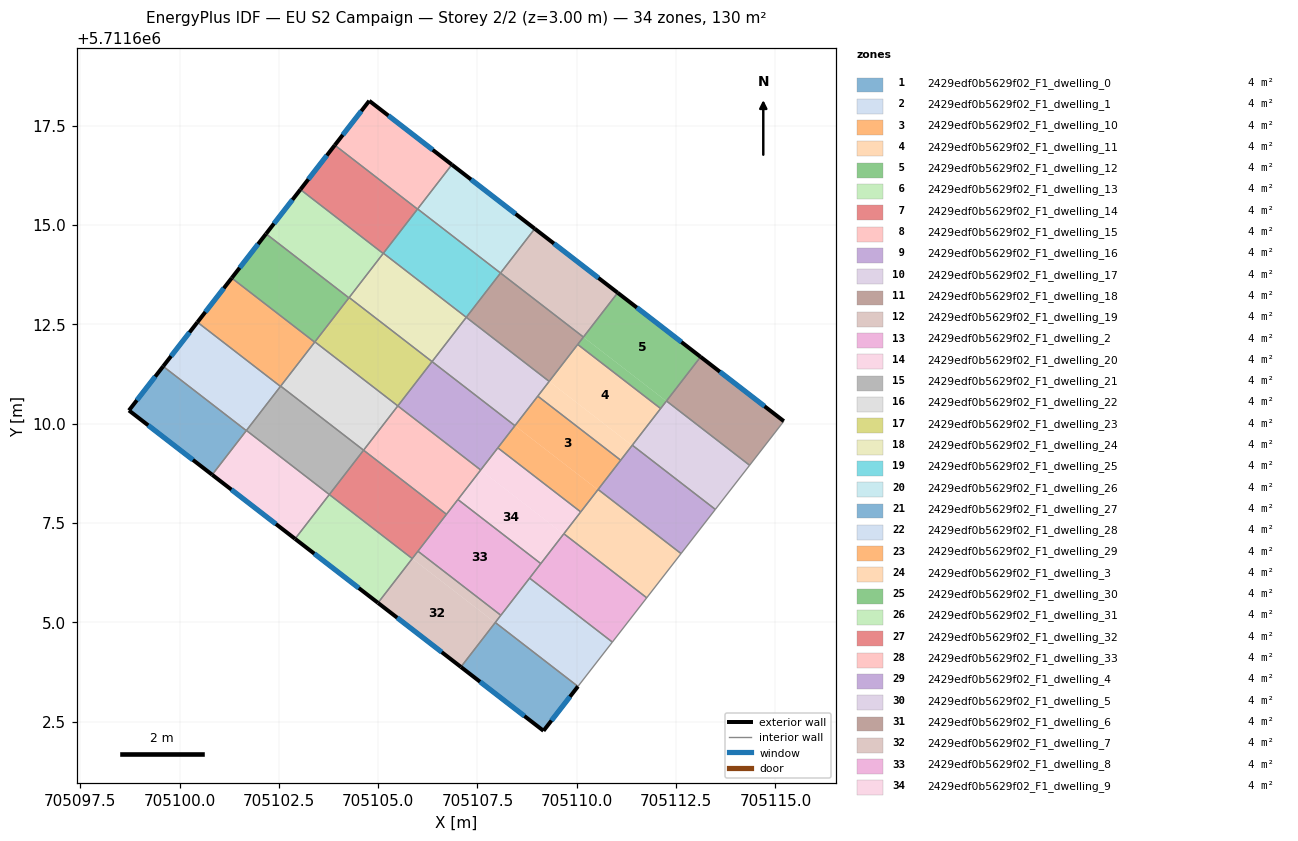
=== STOREY PLAN SPEC (per zone: floor XY polygon, exterior-wall plan segments, windows/doors) ===
zone 1: 2429edf0b5629f02_F1_dwelling_0  (3.7 m²)
  floor: (705110.03, 5711603.39) (705109.16, 5711602.27) (705107.08, 5711603.88) (705107.95, 5711605.00)
  exterior wall: (705109.16, 5711602.27) – (705110.03, 5711603.39)  [1.4 m]
    window: (705109.36, 5711602.53) – (705109.83, 5711603.13)  [1.2 m²]
  exterior wall: (705107.08, 5711603.88) – (705109.16, 5711602.27)  [2.6 m]
    window: (705107.56, 5711603.51) – (705108.68, 5711602.64)  [2.3 m²]
  interior walls: 2
zone 2: 2429edf0b5629f02_F1_dwelling_1  (3.7 m²)
  floor: (705110.90, 5711604.50) (705110.03, 5711603.39) (705107.95, 5711605.00) (705108.81, 5711606.11)
  interior walls: 5
zone 3: 2429edf0b5629f02_F1_dwelling_10  (4.3 m²)
  floor: (705111.10, 5711609.08) (705110.53, 5711608.34) (705108.44, 5711609.95) (705109.02, 5711610.69)
  floor: (705110.53, 5711608.34) (705110.10, 5711607.78) (705108.01, 5711609.39) (705108.44, 5711609.95)
  interior walls: 6
zone 4: 2429edf0b5629f02_F1_dwelling_11  (4.3 m²)
  floor: (705111.39, 5711609.45) (705111.10, 5711609.08) (705109.02, 5711610.69) (705109.31, 5711611.07)
  floor: (705112.11, 5711610.38) (705111.39, 5711609.45) (705109.31, 5711611.07) (705109.02, 5711610.70) (705110.02, 5711612.00)
  interior walls: 6
zone 5: 2429edf0b5629f02_F1_dwelling_12  (4.3 m²)
  floor: (705113.12, 5711611.68) (705112.25, 5711610.57) (705110.17, 5711612.18) (705111.03, 5711613.30)
  floor: (705112.25, 5711610.57) (705112.11, 5711610.38) (705110.02, 5711612.00) (705110.17, 5711612.18)
  exterior wall: (705113.12, 5711611.68) – (705111.03, 5711613.30)  [2.6 m]
    window: (705112.63, 5711612.06) – (705111.51, 5711612.92)  [2.3 m²]
  interior walls: 5
zone 6: 2429edf0b5629f02_F1_dwelling_13  (3.7 m²)
  floor: (705105.86, 5711606.61) (705105.00, 5711605.49) (705102.91, 5711607.10) (705103.77, 5711608.22)
  exterior wall: (705102.91, 5711607.10) – (705105.00, 5711605.49)  [2.6 m]
    window: (705103.39, 5711606.73) – (705104.51, 5711605.86)  [2.3 m²]
  interior walls: 3
zone 7: 2429edf0b5629f02_F1_dwelling_14  (3.7 m²)
  floor: (705106.72, 5711607.72) (705105.86, 5711606.61) (705103.77, 5711608.22) (705104.63, 5711609.33)
  interior walls: 5
zone 8: 2429edf0b5629f02_F1_dwelling_15  (3.7 m²)
  floor: (705107.58, 5711608.84) (705106.72, 5711607.72) (705104.63, 5711609.33) (705105.49, 5711610.45)
  interior walls: 5
zone 9: 2429edf0b5629f02_F1_dwelling_16  (3.7 m²)
  floor: (705108.44, 5711609.95) (705107.58, 5711608.84) (705105.49, 5711610.45) (705106.36, 5711611.56)
  interior walls: 5
zone 10: 2429edf0b5629f02_F1_dwelling_17  (3.7 m²)
  floor: (705109.31, 5711611.07) (705108.44, 5711609.95) (705106.36, 5711611.56) (705107.22, 5711612.68)
  interior walls: 5
zone 11: 2429edf0b5629f02_F1_dwelling_18  (3.7 m²)
  floor: (705110.17, 5711612.18) (705109.31, 5711611.07) (705107.22, 5711612.68) (705108.08, 5711613.79)
  interior walls: 5
zone 12: 2429edf0b5629f02_F1_dwelling_19  (3.7 m²)
  floor: (705111.03, 5711613.30) (705110.17, 5711612.18) (705108.08, 5711613.79) (705108.94, 5711614.91)
  exterior wall: (705111.03, 5711613.30) – (705108.94, 5711614.91)  [2.6 m]
    window: (705110.55, 5711613.67) – (705109.43, 5711614.54)  [2.3 m²]
  interior walls: 3
zone 13: 2429edf0b5629f02_F1_dwelling_2  (3.7 m²)
  floor: (705111.76, 5711605.62) (705110.90, 5711604.50) (705108.81, 5711606.11) (705109.67, 5711607.23)
  interior walls: 5
zone 14: 2429edf0b5629f02_F1_dwelling_20  (3.7 m²)
  floor: (705103.77, 5711608.22) (705102.91, 5711607.10) (705100.82, 5711608.72) (705101.68, 5711609.83)
  exterior wall: (705100.82, 5711608.72) – (705102.91, 5711607.10)  [2.6 m]
    window: (705101.31, 5711608.34) – (705102.43, 5711607.48)  [2.3 m²]
  interior walls: 3
zone 15: 2429edf0b5629f02_F1_dwelling_21  (3.7 m²)
  floor: (705104.63, 5711609.33) (705103.77, 5711608.22) (705101.68, 5711609.83) (705102.55, 5711610.95)
  interior walls: 4
zone 16: 2429edf0b5629f02_F1_dwelling_22  (3.7 m²)
  floor: (705105.49, 5711610.45) (705104.63, 5711609.33) (705102.55, 5711610.95) (705103.41, 5711612.06)
  interior walls: 4
zone 17: 2429edf0b5629f02_F1_dwelling_23  (3.7 m²)
  floor: (705106.36, 5711611.56) (705105.49, 5711610.45) (705103.41, 5711612.06) (705104.27, 5711613.18)
  interior walls: 4
zone 18: 2429edf0b5629f02_F1_dwelling_24  (3.7 m²)
  floor: (705107.22, 5711612.68) (705106.36, 5711611.56) (705104.27, 5711613.18) (705105.13, 5711614.29)
  interior walls: 4
zone 19: 2429edf0b5629f02_F1_dwelling_25  (3.7 m²)
  floor: (705108.08, 5711613.79) (705107.22, 5711612.68) (705105.13, 5711614.29) (705105.99, 5711615.41)
  interior walls: 4
zone 20: 2429edf0b5629f02_F1_dwelling_26  (3.7 m²)
  floor: (705108.94, 5711614.91) (705108.08, 5711613.79) (705105.99, 5711615.41) (705106.85, 5711616.52)
  exterior wall: (705108.94, 5711614.91) – (705106.85, 5711616.52)  [2.6 m]
    window: (705108.46, 5711615.28) – (705107.34, 5711616.15)  [2.3 m²]
  interior walls: 3
zone 21: 2429edf0b5629f02_F1_dwelling_27  (3.7 m²)
  floor: (705101.68, 5711609.83) (705100.82, 5711608.72) (705098.73, 5711610.33) (705099.59, 5711611.45)
  exterior wall: (705098.73, 5711610.33) – (705100.82, 5711608.72)  [2.6 m]
    window: (705099.21, 5711609.96) – (705100.34, 5711609.09)  [2.3 m²]
  exterior wall: (705099.59, 5711611.45) – (705098.73, 5711610.33)  [1.4 m]
    window: (705099.39, 5711611.19) – (705098.93, 5711610.59)  [1.2 m²]
  interior walls: 2
zone 22: 2429edf0b5629f02_F1_dwelling_28  (3.7 m²)
  floor: (705102.54, 5711610.94) (705101.68, 5711609.83) (705099.59, 5711611.45) (705100.45, 5711612.56)
  exterior wall: (705100.45, 5711612.56) – (705099.59, 5711611.45)  [1.4 m]
    window: (705100.25, 5711612.30) – (705099.79, 5711611.70)  [1.2 m²]
  interior walls: 3
zone 23: 2429edf0b5629f02_F1_dwelling_29  (3.7 m²)
  floor: (705103.40, 5711612.05) (705102.54, 5711610.94) (705100.45, 5711612.56) (705101.31, 5711613.67)
  exterior wall: (705101.31, 5711613.67) – (705100.45, 5711612.56)  [1.4 m]
    window: (705101.11, 5711613.41) – (705100.65, 5711612.81)  [1.2 m²]
  interior walls: 3
zone 24: 2429edf0b5629f02_F1_dwelling_3  (3.7 m²)
  floor: (705112.62, 5711606.73) (705111.76, 5711605.62) (705109.67, 5711607.23) (705110.54, 5711608.35)
  interior walls: 5
zone 25: 2429edf0b5629f02_F1_dwelling_30  (3.7 m²)
  floor: (705104.26, 5711613.17) (705103.40, 5711612.05) (705101.31, 5711613.67) (705102.18, 5711614.78)
  exterior wall: (705102.18, 5711614.78) – (705101.31, 5711613.67)  [1.4 m]
    window: (705101.98, 5711614.52) – (705101.51, 5711613.93)  [1.2 m²]
  interior walls: 3
zone 26: 2429edf0b5629f02_F1_dwelling_31  (3.7 m²)
  floor: (705105.13, 5711614.29) (705104.26, 5711613.17) (705102.18, 5711614.78) (705103.04, 5711615.90)
  exterior wall: (705103.04, 5711615.90) – (705102.18, 5711614.78)  [1.4 m]
    window: (705102.84, 5711615.64) – (705102.38, 5711615.04)  [1.2 m²]
  interior walls: 3
zone 27: 2429edf0b5629f02_F1_dwelling_32  (3.7 m²)
  floor: (705105.99, 5711615.40) (705105.13, 5711614.29) (705103.04, 5711615.90) (705103.91, 5711617.01)
  exterior wall: (705103.91, 5711617.01) – (705103.04, 5711615.90)  [1.4 m]
    window: (705103.71, 5711616.75) – (705103.24, 5711616.15)  [1.2 m²]
  interior walls: 3
zone 28: 2429edf0b5629f02_F1_dwelling_33  (3.7 m²)
  floor: (705106.85, 5711616.52) (705105.99, 5711615.40) (705103.91, 5711617.01) (705104.78, 5711618.13)
  exterior wall: (705104.78, 5711618.13) – (705103.91, 5711617.01)  [1.4 m]
    window: (705104.58, 5711617.87) – (705104.11, 5711617.27)  [1.2 m²]
  exterior wall: (705106.85, 5711616.52) – (705104.78, 5711618.13)  [2.6 m]
    window: (705106.37, 5711616.89) – (705105.26, 5711617.76)  [2.3 m²]
  interior walls: 2
zone 29: 2429edf0b5629f02_F1_dwelling_4  (3.7 m²)
  floor: (705113.49, 5711607.84) (705112.62, 5711606.73) (705110.54, 5711608.35) (705111.40, 5711609.46)
  interior walls: 5
zone 30: 2429edf0b5629f02_F1_dwelling_5  (3.7 m²)
  floor: (705114.35, 5711608.96) (705113.49, 5711607.84) (705111.40, 5711609.46) (705112.26, 5711610.57)
  interior walls: 5
zone 31: 2429edf0b5629f02_F1_dwelling_6  (3.7 m²)
  floor: (705115.21, 5711610.07) (705114.35, 5711608.96) (705112.26, 5711610.57) (705113.12, 5711611.68)
  exterior wall: (705115.21, 5711610.07) – (705113.12, 5711611.68)  [2.6 m]
    window: (705114.73, 5711610.44) – (705113.60, 5711611.31)  [2.3 m²]
  interior walls: 3
zone 32: 2429edf0b5629f02_F1_dwelling_7  (4.3 m²)
  floor: (705107.94, 5711604.99) (705107.08, 5711603.88) (705105.00, 5711605.49) (705105.86, 5711606.61)
  floor: (705108.09, 5711605.18) (705107.94, 5711604.99) (705105.86, 5711606.61) (705106.00, 5711606.79)
  exterior wall: (705105.00, 5711605.49) – (705107.08, 5711603.88)  [2.6 m]
    window: (705105.48, 5711605.12) – (705106.60, 5711604.25)  [2.3 m²]
  interior walls: 5
zone 33: 2429edf0b5629f02_F1_dwelling_8  (4.3 m²)
  floor: (705109.09, 5711606.48) (705108.81, 5711606.11) (705108.09, 5711605.18) (705106.00, 5711606.79) (705107.01, 5711608.09)
  interior walls: 6
zone 34: 2429edf0b5629f02_F1_dwelling_9  (4.3 m²)
  floor: (705110.10, 5711607.78) (705109.67, 5711607.22) (705107.58, 5711608.84) (705108.01, 5711609.39)
  floor: (705109.67, 5711607.22) (705109.09, 5711606.48) (705107.01, 5711608.09) (705107.58, 5711608.84)
  interior walls: 6

=== DERIVED (storey summary) ===
Building: EU S2 Campaign
Storey: 2 of 2  (floor level z = 3.00 m)
Storey gross floor area: 130.1 m²
Zones on this storey: 34
  - 2429edf0b5629f02_F1_dwelling_0: floor 3.7 m²; exterior wall 4.0 m (12.1 m²); 2 window(s) 3.5 m²; WWR 28.8%
  - 2429edf0b5629f02_F1_dwelling_1: floor 3.7 m²
  - 2429edf0b5629f02_F1_dwelling_10: floor 4.3 m²
  - 2429edf0b5629f02_F1_dwelling_11: floor 4.3 m²
  - 2429edf0b5629f02_F1_dwelling_12: floor 4.3 m²; exterior wall 2.6 m (7.9 m²); 1 window(s) 2.3 m²; WWR 28.8%
  - 2429edf0b5629f02_F1_dwelling_13: floor 3.7 m²; exterior wall 2.6 m (7.9 m²); 1 window(s) 2.3 m²; WWR 28.8%
  - 2429edf0b5629f02_F1_dwelling_14: floor 3.7 m²
  - 2429edf0b5629f02_F1_dwelling_15: floor 3.7 m²
  - 2429edf0b5629f02_F1_dwelling_16: floor 3.7 m²
  - 2429edf0b5629f02_F1_dwelling_17: floor 3.7 m²
  - 2429edf0b5629f02_F1_dwelling_18: floor 3.7 m²
  - 2429edf0b5629f02_F1_dwelling_19: floor 3.7 m²; exterior wall 2.6 m (7.9 m²); 1 window(s) 2.3 m²; WWR 28.8%
  - 2429edf0b5629f02_F1_dwelling_2: floor 3.7 m²
  - 2429edf0b5629f02_F1_dwelling_20: floor 3.7 m²; exterior wall 2.6 m (7.9 m²); 1 window(s) 2.3 m²; WWR 28.8%
  - 2429edf0b5629f02_F1_dwelling_21: floor 3.7 m²
  - 2429edf0b5629f02_F1_dwelling_22: floor 3.7 m²
  - 2429edf0b5629f02_F1_dwelling_23: floor 3.7 m²
  - 2429edf0b5629f02_F1_dwelling_24: floor 3.7 m²
  - 2429edf0b5629f02_F1_dwelling_25: floor 3.7 m²
  - 2429edf0b5629f02_F1_dwelling_26: floor 3.7 m²; exterior wall 2.6 m (7.9 m²); 1 window(s) 2.3 m²; WWR 28.8%
  - 2429edf0b5629f02_F1_dwelling_27: floor 3.7 m²; exterior wall 4.1 m (12.2 m²); 2 window(s) 3.5 m²; WWR 28.8%
  - 2429edf0b5629f02_F1_dwelling_28: floor 3.7 m²; exterior wall 1.4 m (4.2 m²); 1 window(s) 1.2 m²; WWR 28.8%
  - 2429edf0b5629f02_F1_dwelling_29: floor 3.7 m²; exterior wall 1.4 m (4.2 m²); 1 window(s) 1.2 m²; WWR 28.8%
  - 2429edf0b5629f02_F1_dwelling_3: floor 3.7 m²
  - 2429edf0b5629f02_F1_dwelling_30: floor 3.7 m²; exterior wall 1.4 m (4.2 m²); 1 window(s) 1.2 m²; WWR 28.8%
  - 2429edf0b5629f02_F1_dwelling_31: floor 3.7 m²; exterior wall 1.4 m (4.2 m²); 1 window(s) 1.2 m²; WWR 28.8%
  - 2429edf0b5629f02_F1_dwelling_32: floor 3.7 m²; exterior wall 1.4 m (4.2 m²); 1 window(s) 1.2 m²; WWR 28.8%
  - 2429edf0b5629f02_F1_dwelling_33: floor 3.7 m²; exterior wall 4.0 m (12.1 m²); 2 window(s) 3.5 m²; WWR 28.8%
  - 2429edf0b5629f02_F1_dwelling_4: floor 3.7 m²
  - 2429edf0b5629f02_F1_dwelling_5: floor 3.7 m²
  - 2429edf0b5629f02_F1_dwelling_6: floor 3.7 m²; exterior wall 2.6 m (7.9 m²); 1 window(s) 2.3 m²; WWR 28.8%
  - 2429edf0b5629f02_F1_dwelling_7: floor 4.3 m²; exterior wall 2.6 m (7.9 m²); 1 window(s) 2.3 m²; WWR 28.8%
  - 2429edf0b5629f02_F1_dwelling_8: floor 4.3 m²
  - 2429edf0b5629f02_F1_dwelling_9: floor 4.3 m²
Zone adjacency (shared interzone walls):
  - 2429edf0b5629f02_F1_dwelling_0 ↔ 2429edf0b5629f02_F1_dwelling_1
  - 2429edf0b5629f02_F1_dwelling_0 ↔ 2429edf0b5629f02_F1_dwelling_7
  - 2429edf0b5629f02_F1_dwelling_1 ↔ 2429edf0b5629f02_F1_dwelling_2
  - 2429edf0b5629f02_F1_dwelling_1 ↔ 2429edf0b5629f02_F1_dwelling_7
  - 2429edf0b5629f02_F1_dwelling_1 ↔ 2429edf0b5629f02_F1_dwelling_8
  - 2429edf0b5629f02_F1_dwelling_10 ↔ 2429edf0b5629f02_F1_dwelling_11
  - 2429edf0b5629f02_F1_dwelling_10 ↔ 2429edf0b5629f02_F1_dwelling_16
  - 2429edf0b5629f02_F1_dwelling_10 ↔ 2429edf0b5629f02_F1_dwelling_17
  - 2429edf0b5629f02_F1_dwelling_10 ↔ 2429edf0b5629f02_F1_dwelling_3
  - 2429edf0b5629f02_F1_dwelling_10 ↔ 2429edf0b5629f02_F1_dwelling_4
  - 2429edf0b5629f02_F1_dwelling_10 ↔ 2429edf0b5629f02_F1_dwelling_9
  - 2429edf0b5629f02_F1_dwelling_11 ↔ 2429edf0b5629f02_F1_dwelling_12
  - 2429edf0b5629f02_F1_dwelling_11 ↔ 2429edf0b5629f02_F1_dwelling_17
  - 2429edf0b5629f02_F1_dwelling_11 ↔ 2429edf0b5629f02_F1_dwelling_18
  - 2429edf0b5629f02_F1_dwelling_11 ↔ 2429edf0b5629f02_F1_dwelling_4
  - 2429edf0b5629f02_F1_dwelling_11 ↔ 2429edf0b5629f02_F1_dwelling_5
  - 2429edf0b5629f02_F1_dwelling_12 ↔ 2429edf0b5629f02_F1_dwelling_18
  - 2429edf0b5629f02_F1_dwelling_12 ↔ 2429edf0b5629f02_F1_dwelling_19
  - 2429edf0b5629f02_F1_dwelling_12 ↔ 2429edf0b5629f02_F1_dwelling_5
  - 2429edf0b5629f02_F1_dwelling_12 ↔ 2429edf0b5629f02_F1_dwelling_6
  - 2429edf0b5629f02_F1_dwelling_13 ↔ 2429edf0b5629f02_F1_dwelling_14
  - 2429edf0b5629f02_F1_dwelling_13 ↔ 2429edf0b5629f02_F1_dwelling_20
  - 2429edf0b5629f02_F1_dwelling_13 ↔ 2429edf0b5629f02_F1_dwelling_7
  - 2429edf0b5629f02_F1_dwelling_14 ↔ 2429edf0b5629f02_F1_dwelling_15
  - 2429edf0b5629f02_F1_dwelling_14 ↔ 2429edf0b5629f02_F1_dwelling_21
  - 2429edf0b5629f02_F1_dwelling_14 ↔ 2429edf0b5629f02_F1_dwelling_7
  - 2429edf0b5629f02_F1_dwelling_14 ↔ 2429edf0b5629f02_F1_dwelling_8
  - 2429edf0b5629f02_F1_dwelling_15 ↔ 2429edf0b5629f02_F1_dwelling_16
  - 2429edf0b5629f02_F1_dwelling_15 ↔ 2429edf0b5629f02_F1_dwelling_22
  - 2429edf0b5629f02_F1_dwelling_15 ↔ 2429edf0b5629f02_F1_dwelling_8
  - 2429edf0b5629f02_F1_dwelling_15 ↔ 2429edf0b5629f02_F1_dwelling_9
  - 2429edf0b5629f02_F1_dwelling_16 ↔ 2429edf0b5629f02_F1_dwelling_17
  - 2429edf0b5629f02_F1_dwelling_16 ↔ 2429edf0b5629f02_F1_dwelling_23
  - 2429edf0b5629f02_F1_dwelling_16 ↔ 2429edf0b5629f02_F1_dwelling_9
  - 2429edf0b5629f02_F1_dwelling_17 ↔ 2429edf0b5629f02_F1_dwelling_18
  - 2429edf0b5629f02_F1_dwelling_17 ↔ 2429edf0b5629f02_F1_dwelling_24
  - 2429edf0b5629f02_F1_dwelling_18 ↔ 2429edf0b5629f02_F1_dwelling_19
  - 2429edf0b5629f02_F1_dwelling_18 ↔ 2429edf0b5629f02_F1_dwelling_25
  - 2429edf0b5629f02_F1_dwelling_19 ↔ 2429edf0b5629f02_F1_dwelling_26
  - 2429edf0b5629f02_F1_dwelling_2 ↔ 2429edf0b5629f02_F1_dwelling_3
  - 2429edf0b5629f02_F1_dwelling_2 ↔ 2429edf0b5629f02_F1_dwelling_8
  - 2429edf0b5629f02_F1_dwelling_2 ↔ 2429edf0b5629f02_F1_dwelling_9
  - 2429edf0b5629f02_F1_dwelling_20 ↔ 2429edf0b5629f02_F1_dwelling_21
  - 2429edf0b5629f02_F1_dwelling_20 ↔ 2429edf0b5629f02_F1_dwelling_27
  - 2429edf0b5629f02_F1_dwelling_21 ↔ 2429edf0b5629f02_F1_dwelling_22
  - 2429edf0b5629f02_F1_dwelling_21 ↔ 2429edf0b5629f02_F1_dwelling_28
  - 2429edf0b5629f02_F1_dwelling_22 ↔ 2429edf0b5629f02_F1_dwelling_23
  - 2429edf0b5629f02_F1_dwelling_22 ↔ 2429edf0b5629f02_F1_dwelling_29
  - 2429edf0b5629f02_F1_dwelling_23 ↔ 2429edf0b5629f02_F1_dwelling_24
  - 2429edf0b5629f02_F1_dwelling_23 ↔ 2429edf0b5629f02_F1_dwelling_30
  - 2429edf0b5629f02_F1_dwelling_24 ↔ 2429edf0b5629f02_F1_dwelling_25
  - 2429edf0b5629f02_F1_dwelling_24 ↔ 2429edf0b5629f02_F1_dwelling_31
  - 2429edf0b5629f02_F1_dwelling_25 ↔ 2429edf0b5629f02_F1_dwelling_26
  - 2429edf0b5629f02_F1_dwelling_25 ↔ 2429edf0b5629f02_F1_dwelling_32
  - 2429edf0b5629f02_F1_dwelling_26 ↔ 2429edf0b5629f02_F1_dwelling_33
  - 2429edf0b5629f02_F1_dwelling_27 ↔ 2429edf0b5629f02_F1_dwelling_28
  - 2429edf0b5629f02_F1_dwelling_28 ↔ 2429edf0b5629f02_F1_dwelling_29
  - 2429edf0b5629f02_F1_dwelling_29 ↔ 2429edf0b5629f02_F1_dwelling_30
  - 2429edf0b5629f02_F1_dwelling_3 ↔ 2429edf0b5629f02_F1_dwelling_4
  - 2429edf0b5629f02_F1_dwelling_3 ↔ 2429edf0b5629f02_F1_dwelling_9
  - 2429edf0b5629f02_F1_dwelling_30 ↔ 2429edf0b5629f02_F1_dwelling_31
  - 2429edf0b5629f02_F1_dwelling_31 ↔ 2429edf0b5629f02_F1_dwelling_32
  - 2429edf0b5629f02_F1_dwelling_32 ↔ 2429edf0b5629f02_F1_dwelling_33
  - 2429edf0b5629f02_F1_dwelling_4 ↔ 2429edf0b5629f02_F1_dwelling_5
  - 2429edf0b5629f02_F1_dwelling_5 ↔ 2429edf0b5629f02_F1_dwelling_6
  - 2429edf0b5629f02_F1_dwelling_7 ↔ 2429edf0b5629f02_F1_dwelling_8
  - 2429edf0b5629f02_F1_dwelling_8 ↔ 2429edf0b5629f02_F1_dwelling_9